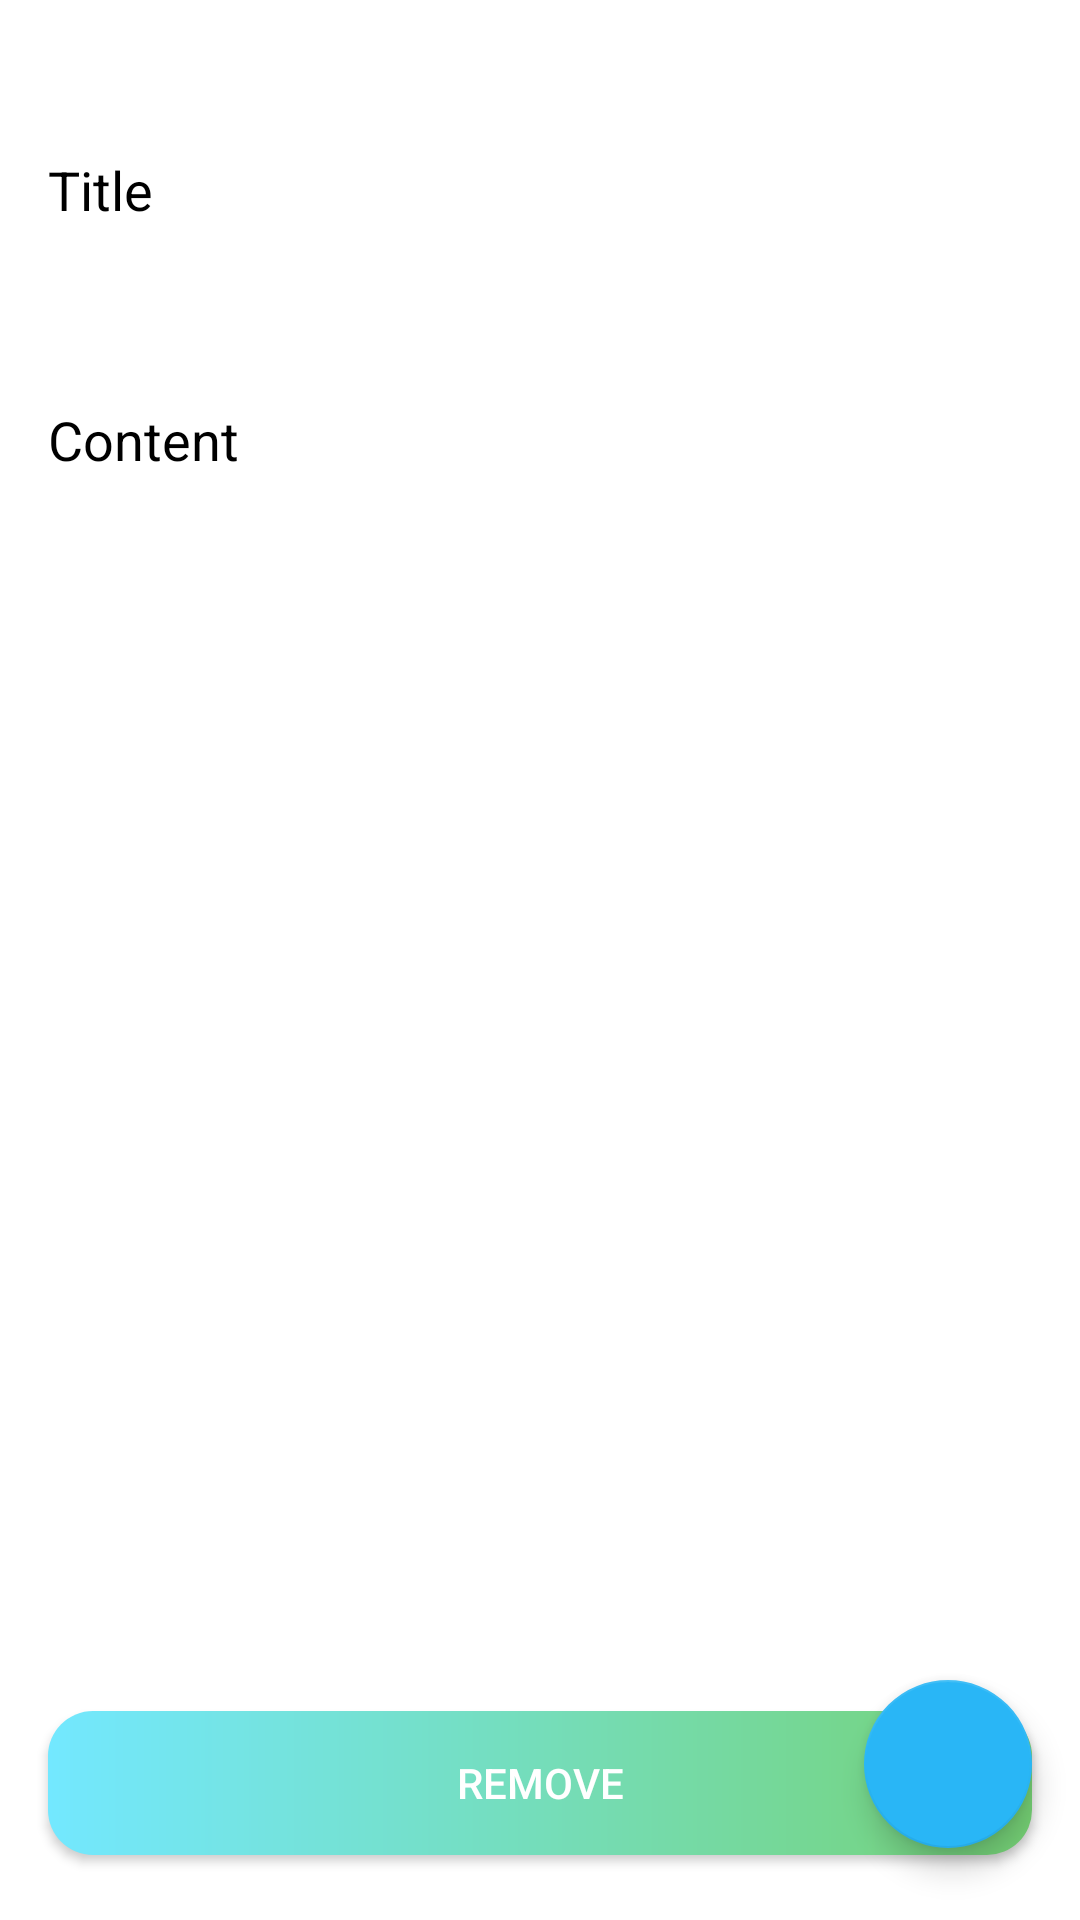

Write the Android layout XML for this screen, with the resource values it uses.
<!-- AndroidManifest.xml: application theme Theme.NoteApp -->
<!-- res/layout/fragment_note_detail.xml -->
<?xml version="1.0" encoding="utf-8"?>
<androidx.constraintlayout.widget.ConstraintLayout xmlns:android="http://schemas.android.com/apk/res/android"
    xmlns:app="http://schemas.android.com/apk/res-auto"
    xmlns:tools="http://schemas.android.com/tools"
    android:layout_width="match_parent"
    android:layout_height="match_parent"
    tools:context=".view.NoteDetailFragment">

    <TextView
        android:id="@+id/tvDate"
        android:layout_width="wrap_content"
        android:layout_height="wrap_content"
        android:layout_marginStart="@dimen/small_margin"
        android:layout_marginTop="@dimen/small_margin"
        app:layout_constraintStart_toStartOf="parent"
        app:layout_constraintTop_toTopOf="parent"
        tools:text="25 Oct" />

    <TextView
        android:id="@+id/tvTitleHardcore"
        android:layout_width="wrap_content"
        android:layout_height="wrap_content"
        android:layout_marginStart="@dimen/small_margin"
        android:layout_marginTop="16dp"
        android:text="@string/title"
        android:textColor="@color/black"
        android:textSize="18sp"
        app:layout_constraintStart_toStartOf="parent"
        app:layout_constraintTop_toBottomOf="@id/tvDate" />

    <TextView
        android:id="@+id/tvTitle"
        android:layout_width="match_parent"
        android:layout_height="wrap_content"
        android:layout_marginStart="@dimen/margin"
        android:layout_marginTop="@dimen/space_between_elements"
        android:layout_marginEnd="@dimen/margin"
        android:textSize="14sp"
        app:layout_constraintTop_toBottomOf="@id/tvTitleHardcore"
        tools:text="Exercise 1: Beginner kotlin" />

    <View
        android:id="@+id/divider"
        android:layout_width="match_parent"
        android:layout_height="1dp"
        android:layout_marginStart="@dimen/small_margin"
        android:layout_marginTop="@dimen/small_margin"
        android:layout_marginEnd="@dimen/small_margin"
        android:background="@drawable/item_custom_radius"
        app:layout_constraintTop_toBottomOf="@id/tvTitle" />

    <TextView
        android:id="@+id/tvContentHardcore"
        android:layout_width="wrap_content"
        android:layout_height="wrap_content"
        android:layout_marginTop="@dimen/large_margin"
        android:text="@string/content"
        android:textColor="@color/black"
        android:textSize="18sp"
        app:layout_constraintStart_toStartOf="@id/tvTitleHardcore"
        app:layout_constraintTop_toBottomOf="@id/tvTitle" />

    <TextView
        android:id="@+id/tvContent"
        android:layout_width="match_parent"
        android:layout_height="wrap_content"
        android:layout_marginStart="@dimen/margin"
        android:layout_marginTop="@dimen/space_between_elements"
        android:lineSpacingExtra="10sp"
        android:lineSpacingMultiplier="1"
        android:lines="15"
        android:maxLines="15"
        app:layout_constraintStart_toStartOf="parent"
        app:layout_constraintTop_toBottomOf="@id/tvContentHardcore"
        tools:text="Beginner Kotlin: \n Step1\n Step 2" />

    <Button
        android:background="@drawable/button_custom"
        android:id="@+id/btnRemoveNote"
        android:layout_width="match_parent"
        android:layout_height="wrap_content"
        android:layout_marginStart="@dimen/small_margin"
        android:layout_marginTop="@dimen/small_margin"
        android:layout_marginEnd="@dimen/small_margin"
        android:text="@string/remove"
        android:textColor="@color/white"
        app:layout_constraintTop_toBottomOf="@id/tvContent" />

    <com.google.android.material.floatingactionbutton.FloatingActionButton
        android:id="@+id/btnEditNote"
        android:layout_width="wrap_content"
        android:layout_height="wrap_content"
        android:layout_marginEnd="@dimen/small_margin"
        android:layout_marginBottom="@dimen/margin"
        android:background="@color/teal_200"
        android:src="@drawable/ic_edit"
        app:layout_constraintBottom_toBottomOf="parent"
        app:layout_constraintEnd_toEndOf="parent"
        app:tint="@color/white" />


</androidx.constraintlayout.widget.ConstraintLayout>
<!-- resources referenced by this layout -->
<resources>
  <color name="black">#FF000000</color>
  <color name="teal_200">#FF03DAC5</color>
  <color name="white">#FFFFFFFF</color>
  <dimen name="large_margin">32dp</dimen>
  <dimen name="margin">24dp</dimen>
  <dimen name="small_margin">16dp</dimen>
  <dimen name="space_between_elements">8dp</dimen>
  <!-- drawable button_custom (drawable) -->
  <?xml version="1.0" encoding="utf-8"?>
  <shape xmlns:android="http://schemas.android.com/apk/res/android">
  
      <corners android:radius="15dp"/>
      <gradient android:startColor="@color/blue_light"
          android:endColor="@color/green_light" />
  
  </shape>
  <string name="content">Content</string>
  <string name="remove">remove</string>
  <string name="title">Title</string>
  <style name="Theme.NoteApp" parent="Theme.MaterialComponents.DayNight.DarkActionBar">
          
          <item name="colorPrimary">@color/green</item>
          <item name="colorPrimaryVariant">@color/green_dark</item>
          <item name="colorOnPrimary">@color/white</item>
          
          <item name="colorSecondary">@color/blue</item>
          <item name="colorSecondaryVariant">@color/blue_dark</item>
          <item name="colorOnSecondary">@color/black</item>
          
          <item name="android:statusBarColor">?attr/colorPrimaryVariant</item>
          
      </style>
  <color name="blue_light">#73e8ff</color>
  <color name="green_light">#76d275</color>
  <color name="green">#43a047</color>
  <color name="green_dark">#00701a</color>
  <color name="blue">#29b6f6</color>
  <color name="blue_dark">#0086c3</color>
</resources>
